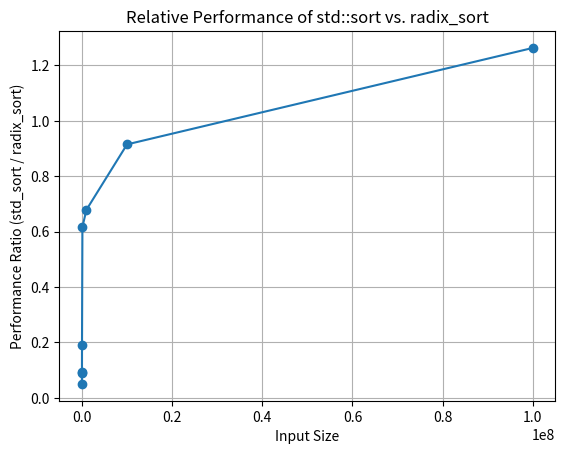

This chart was generated by the following Python code:
import matplotlib.pyplot as plt

# Input sizes
sizes = [10, 100, 1000, 10000, 100000, 1000000, 10000000, 100000000]

# Execution times for std::sort (replace with actual data)
std_sort_times = [3.292e-06, 4.167e-06, 4.7458e-05, 0.000661166, 0.00896088, 0.0482429, 0.567945, 6.59429]

# Execution times for radix_sort (replace with actual data)
radix_sort_times = [3.7125e-05, 8.2917e-05, 0.000507375, 0.00344888, 0.0145286, 0.0710429, 0.620731, 5.22024]

# Calculate performance ratios
performance_ratios = [std_time / radix_time for std_time, radix_time in zip(std_sort_times, radix_sort_times)]

# Create a line chart
plt.plot(sizes, performance_ratios, marker='o', linestyle='-')
plt.xlabel("Input Size")
plt.ylabel("Performance Ratio (std_sort / radix_sort)")
plt.title("Relative Performance of std::sort vs. radix_sort")
plt.grid(True)

# Show the chart
plt.show()